Run: headless pygame with SDL's dummy video driver; simulated clock (each Clock.tick advances the game by its frame time, no real sleeping); random seed 0; keys injected as events and as key.get_pressed() state; no mouse input.
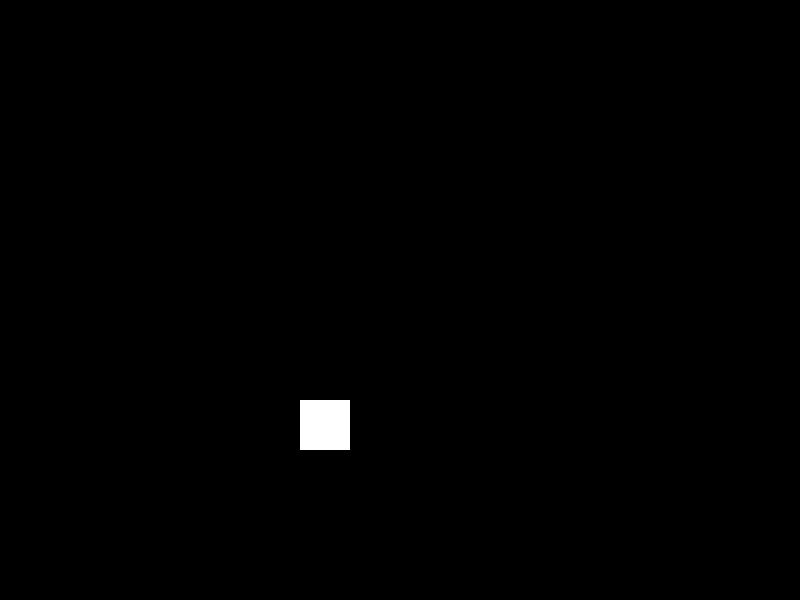
Frame 1 of 4 · flips 1–60 · no input
Frame 2 of 4 · flips 61–180 · tapped SPACE, RETURN · held RIGHT (→), D · screen unchanged from frame 1, image omitted
Frame 3 of 4 · flips 181–300 · held DOWN (↓), S · screen unchanged from frame 2, image omitted
Frame 4 of 4 · flips 301–420 · held LEFT (←), A, UP (↑), W · screen unchanged from frame 3, image omitted

The pygame program that drew these frames:

import pygame
import math

mapping_dict = {
    "UP":
        "DOWN"
}

pygame.joystick.init()
joysticks = [pygame.joystick.Joystick(x) for x in range(pygame.joystick.get_count())]


# print(joysticks[0].get_numhats())
def arcadeDrive(x,y) -> list[float]:
    """
    turns stick axes into appropriate motor values
    - the motor values are returned as an array of floats (details on the order below)
    """

    maximum = max(abs(x), abs(y))
    total, difference = x + y, x - y
    out = []
    # set speed according to the quadrant that the values are in
    if x >= 0:
        if y >= 0:  # I quadrant
            out = [maximum, difference, difference, maximum]
        else:            # II quadrant
            out = [total, maximum, maximum, total]
    else:
        if y >= 0:  # IV quadrant
            out = [total, -maximum, -maximum, total]
        else:            # III quadrant
            out = [-maximum, difference, difference, -maximum]
    return out

    """
    robot motors:
    - h is the heading / direction of the robot
     _______
    |4     1|
    |  h->  |
    |3_____2|

    """

class Player(object):

    def __init__(self):
        self.player = pygame.rect.Rect((300, 400, 50, 50))
        self.color = "white"

    def move(self, x, y):
        self.player.move_ip((x, y))

    def change_color(self, color):
        self.color = color

    def draw(self, game_screen):
        pygame.draw.rect(game_screen, self.color, self.player)


pygame.init

player = Player()
clock = pygame.time.Clock()
screen = pygame.display.set_mode((800, 600))
x = 0
y = 0
speed = 0
xVel = 0
yVel = 0
rx = 0
ry = 0

# print("Right Trigger:", pygame.joystick.Joystick(0).get_axis(5))

# controller input
while True or KeyboardInterrupt:
    for event in pygame.event.get():
        if event.type == pygame.QUIT:
            break

        if event.type == pygame.JOYAXISMOTION:
            y = pygame.joystick.Joystick(0).get_axis(1)
            x = pygame.joystick.Joystick(0).get_axis(0)
            threshold = 0.1
            

            # Check and print the direction based on the axis values
            if x < -threshold:  # Left movement
                print(f"LEFT JOY Moving Left: {math.trunc(x* 100) / 100}")
            elif x > threshold:  # Right movement
                print(f"LEFT JOY Moving Right: {math.trunc(x* 100) / 100}")
            
            if y < -threshold:  # Up movement
                print(f"LEFT JOY Moving Up: {math.trunc(y* 100) / 100}")
            elif y > threshold:  # Down movement
                print(f"LEFT JOY Moving Down: {math.trunc(y* 100) / 100}")
            # print("Y", math.trunc(x* 100) / 100)
            # print("X", math.trunc(y* 100) / 100)
            
            lefttrigger = pygame.joystick.Joystick(0).get_axis(4)
                # if speed < 5:
                #     speed += 1
            if lefttrigger > 0.1:
                print('leftTrigger', {math.trunc(lefttrigger * 100) / 100})
            righttrigger = pygame.joystick.Joystick(0).get_axis(5)
                # if speed > 0:
                #     speed -= 1
            if righttrigger > 0.1:
                print('rightTrigger', {math.trunc(righttrigger * 100) / 100})
            # elif round(pygame.joystick.Joystick(0).get_axis(1) * 1000) == 1:
            # elif round(pygame.joystick.Joystick(0).get_axis(0) * 1000) == 1:
            # xVel = speed * abs(round(pygame.joystick.Joystick(0).get_axis(0))) -- Left trigger speed
            # yVel = speed * abs(round(pygame.joystick.Joystick(0).get_axis(1))) -- Left triger speed up
            # print("Y", y)
            # print(x)
            # print(speed)
            if xVel > 0:
                print("X position", x + xVel)
                print("Y position", y + yVel)
            if yVel > 0:
                print("X position", x + xVel)
                print("Y position", y + yVel)

        # Following is right stick controls
        if event.type == pygame.JOYAXISMOTION:
            ry = pygame.joystick.Joystick(0).get_axis(3)
            rx = pygame.joystick.Joystick(0).get_axis(2)
            # print(ry)
            # print(rx)

            if (rx) > 0.05:
                 # print(event)
                 print ("RIGHT JOY Moved right :", (math.trunc(rx * 100)/100))
            elif (rx) < -0.05:
                # print(event)
                 print("RIGHT JOY Moved left :", (math.trunc(rx * 100)/100))
            if (ry) > 0.05:  # Issue calculating y axis
                # print(event)
              print ("RIGHT JOY Moved Down :", (math.trunc(ry * 100)/100))
            elif (ry) < -0.05:
                # print(event)
                print("RIGHT JOY Moved Up :", (math.trunc(ry * 100)/100))


        # End of New code

        if event.type == pygame.JOYHATMOTION:
            # print(pygame.joystick.Joystick(0).get_hat(0)[0])
            if pygame.joystick.Joystick(0).get_hat(0)[0] == -1:
                print("MOVING LEFT")
            if pygame.joystick.Joystick(0).get_hat(0)[0] == 1:
                print("MOVING RIGHT")
            if pygame.joystick.Joystick(0).get_hat(0)[1] == 1:
                print("MOVING UP")
            if pygame.joystick.Joystick(0).get_hat(0)[1] == -1:
                print("MOVING DOWN")

        if event.type == pygame.JOYBUTTONDOWN:
            if pygame.joystick.Joystick(0).get_button(0):
                player.change_color("blue")
                print("Button A has been pressed")
            elif pygame.joystick.Joystick(0).get_button(1):
                player.change_color("red")
                print("Button B has been pressed")
            elif pygame.joystick.Joystick(0).get_button(2):
                player.change_color("yellow")
                print("Button X has been pressed")
            elif pygame.joystick.Joystick(0).get_button(3):
                player.change_color("black")
                print("Button Y has been pressed")
            elif pygame.joystick.Joystick(0).get_button(4):
                player.change_color("green")
                print("Button Left Bumper has been pressed")
            elif pygame.joystick.Joystick(0).get_button(5):
                player.change_color("purple")
                print("Button Right Bumper has been pressed")

        # if event.type == pygame.KEYDOWN:
        #     if event.key == pygame.K_UP:
        #         print("GOING UP")
        #         y = -2
        #     if event.key == pygame.K_DOWN:
        #         print("GOING DOWN")
        #         y = 1
        #     if event.key == pygame.K_RIGHT:
        #         print("GOING UP")
        #         x = 1
        #     if event.key == pygame.K_LEFT:
        #         print("GOING UP")
        #         x = -1

        # if event.type == pygame.KEYUP:
        #     if event.key == pygame.K_UP:
        #         print("Stopping")
        #         y = 0
        #     if event.key == pygame.K_DOWN:
        #         print("Stopping")
        #         y = 0
        #     if event.key == pygame.K_RIGHT:
        #         print("Stopping")
        #         x = 0
        #     if event.key == pygame.K_LEFT:
        #         print("Stopping")
        #         x = 0

    # y = round(pygame.joystick.Joystick(0).get_axis(1) * 1000) /1000
    # x = round(pygame.joystick.Joystick(0).get_axis(0) * 1000) /1000
    # xVel = speed * abs(round(pygame.joystick.Joystick(0).get_axis(0)))
    # yVel = speed * abs(round(pygame.joystick.Joystick(0).get_axis(1)))
    # # print("Y", y)
    # # print(x)
    # # print(speed)
    # print("X position", x + xVel)
    # print("Y position", y + yVel)
    player.move(x + xVel, y + yVel)

    screen.fill((0, 0, 0))
    player.draw(screen)
    pygame.display.update()

    clock.tick(180)

# print(joysticks)
